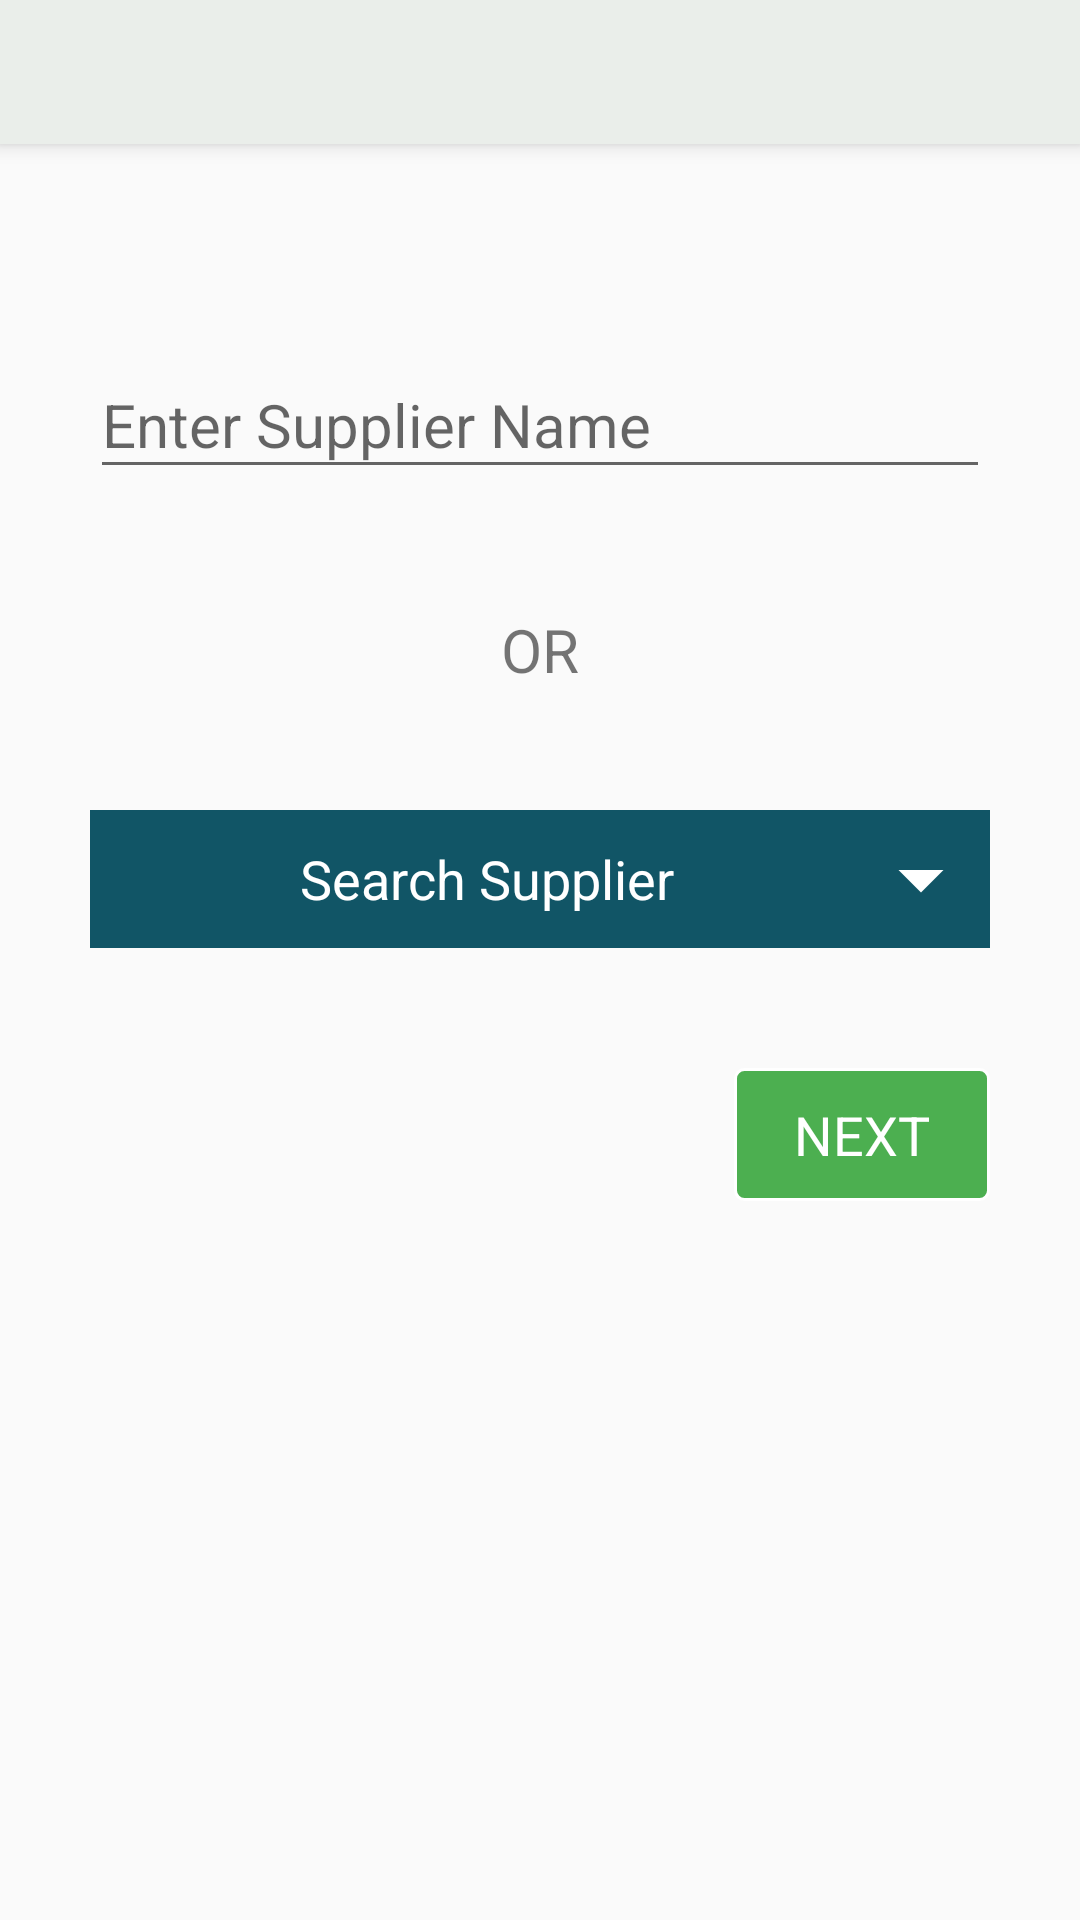

Produce the Android XML layout that renders to this screen, including the resource entries it uses.
<!-- AndroidManifest.xml: application theme AppTheme -->
<!-- res/layout/activity_supplier.xml -->
<?xml version="1.0" encoding="utf-8"?>
<RelativeLayout xmlns:android="http://schemas.android.com/apk/res/android"
    xmlns:tools="http://schemas.android.com/tools"
    android:layout_width="match_parent"
    android:layout_height="match_parent"
    tools:context=".activity.SupplierActivity">

    <include
        android:id="@+id/toolbar"
        android:layout_height="48dp"
        android:layout_width="match_parent"
        layout="@layout/toolbar"/>

    <RelativeLayout
        android:layout_width="match_parent"
        android:layout_below="@+id/toolbar"
        android:layout_height="wrap_content">

    <android.support.design.widget.TextInputLayout
        android:id="@+id/layout_supplier_name"
        android:layout_marginTop="60dp"
        android:layout_width="match_parent"
        android:layout_marginLeft="30dp"
        android:layout_marginRight="30dp"
        android:layout_height="wrap_content">

        <android.support.design.widget.TextInputEditText
            android:id="@+id/supplier_name"
            android:layout_width="match_parent"
            android:layout_height="wrap_content"
            android:hint="@string/hint_supplier_name"
            android:inputType="textCapWords"
            android:textSize="20sp" />

    </android.support.design.widget.TextInputLayout>

        <TextView
            android:id="@+id/or"
            android:layout_width="match_parent"
            android:layout_below="@+id/layout_supplier_name"
            android:textSize="20sp"
            android:layout_marginTop="40dp"
            android:gravity="center"
            android:layout_height="wrap_content"
            android:text="OR"/>


        <TextView
            android:id="@+id/search_supplier"
            android:layout_width="match_parent"
            android:layout_below="@+id/or"
            android:layout_marginLeft="30dp"
            android:layout_marginRight="30dp"
            android:padding="5dp"
            android:textSize="18sp"
            android:textColor="@android:color/white"
            android:drawableRight="@drawable/ic_dropdown"
            android:textAllCaps="false"
            android:background="@color/bg_categories"
            android:layout_marginTop="40dp"
            android:gravity="center"
            android:layout_height="wrap_content"
            android:text="Search Supplier"/>

        <TextView
            android:id="@+id/next"
            android:layout_width="wrap_content"
            android:layout_below="@+id/search_supplier"
            android:layout_marginLeft="30dp"
            android:layout_marginRight="30dp"
            android:textSize="18sp"
            android:layout_alignParentRight="true"
            android:textColor="@android:color/white"
            android:paddingLeft="20dp"
            android:paddingTop="10dp"
            android:paddingRight="20dp"
            android:paddingBottom="10dp"
            android:textAllCaps="true"
            android:background="@drawable/drawable_take_photo"
            android:layout_marginTop="40dp"
            android:gravity="center"
            android:layout_height="wrap_content"
            android:text="Next"/>

    </RelativeLayout>

</RelativeLayout>
<!-- res/layout/toolbar.xml (included above) -->
<?xml version="1.0" encoding="utf-8"?>
<android.support.v7.widget.Toolbar xmlns:android="http://schemas.android.com/apk/res/android"
    android:id="@+id/toolbar"
    android:layout_width="match_parent"
    android:layout_height="?attr/actionBarSize"
    android:background="@color/gray"
    android:elevation="4dp" />
<!-- resources referenced by this layout -->
<resources>
  <color name="bg_categories">#115566</color>
  <color name="gray">#FFEAEEEA</color>
  <!-- drawable drawable_take_photo (drawable) -->
  <?xml version="1.0" encoding="utf-8"?>
  <selector xmlns:android="http://schemas.android.com/apk/res/android">
  
      <item android:drawable="@drawable/bg_pressed_take_photo" android:state_pressed="true"/>
      <item android:drawable="@drawable/bg_regular_take_photo" android:state_focused="true"/>
      <item android:drawable="@drawable/bg_regular_take_photo"/>
  
  </selector>
  <!-- drawable ic_dropdown (drawable) -->
  <vector android:height="36dp" android:tint="#FFFFFF"
      android:viewportHeight="24.0" android:viewportWidth="24.0"
      android:width="36dp" xmlns:android="http://schemas.android.com/apk/res/android">
      <path android:fillColor="#FF000000" android:pathData="M7,10l5,5 5,-5z"/>
  </vector>
  <string name="hint_supplier_name">Enter Supplier Name</string>
  <style name="AppTheme" parent="Theme.AppCompat.Light.NoActionBar">
          
          <item name="colorPrimary">@color/colorPrimary</item>
          <item name="colorPrimaryDark">@color/colorPrimaryDark</item>
          <item name="colorAccent">@color/colorPrimaryDark</item>
      </style>
  <!-- drawable bg_pressed_take_photo (drawable) -->
  <?xml version="1.0" encoding="utf-8"?>
      <shape xmlns:android="http://schemas.android.com/apk/res/android">
          <stroke android:width="1dp" android:color="@android:color/white" />
  
          <corners android:radius="3dp" />
          <solid android:color="@color/colorPrimaryDark" />
      </shape>
  <!-- drawable bg_regular_take_photo (drawable) -->
  <?xml version="1.0" encoding="utf-8"?>
  <shape xmlns:android="http://schemas.android.com/apk/res/android">
      <stroke
          android:width="1dp" android:color="@android:color/white" />
  
      <corners android:radius="3dp" />
      <solid android:color="@color/colorAccent" />
  </shape>
  <color name="colorPrimary">#4CAF50</color>
  <color name="colorPrimaryDark">#4CAF50</color>
  <color name="colorAccent">#4CAF50</color>
</resources>
